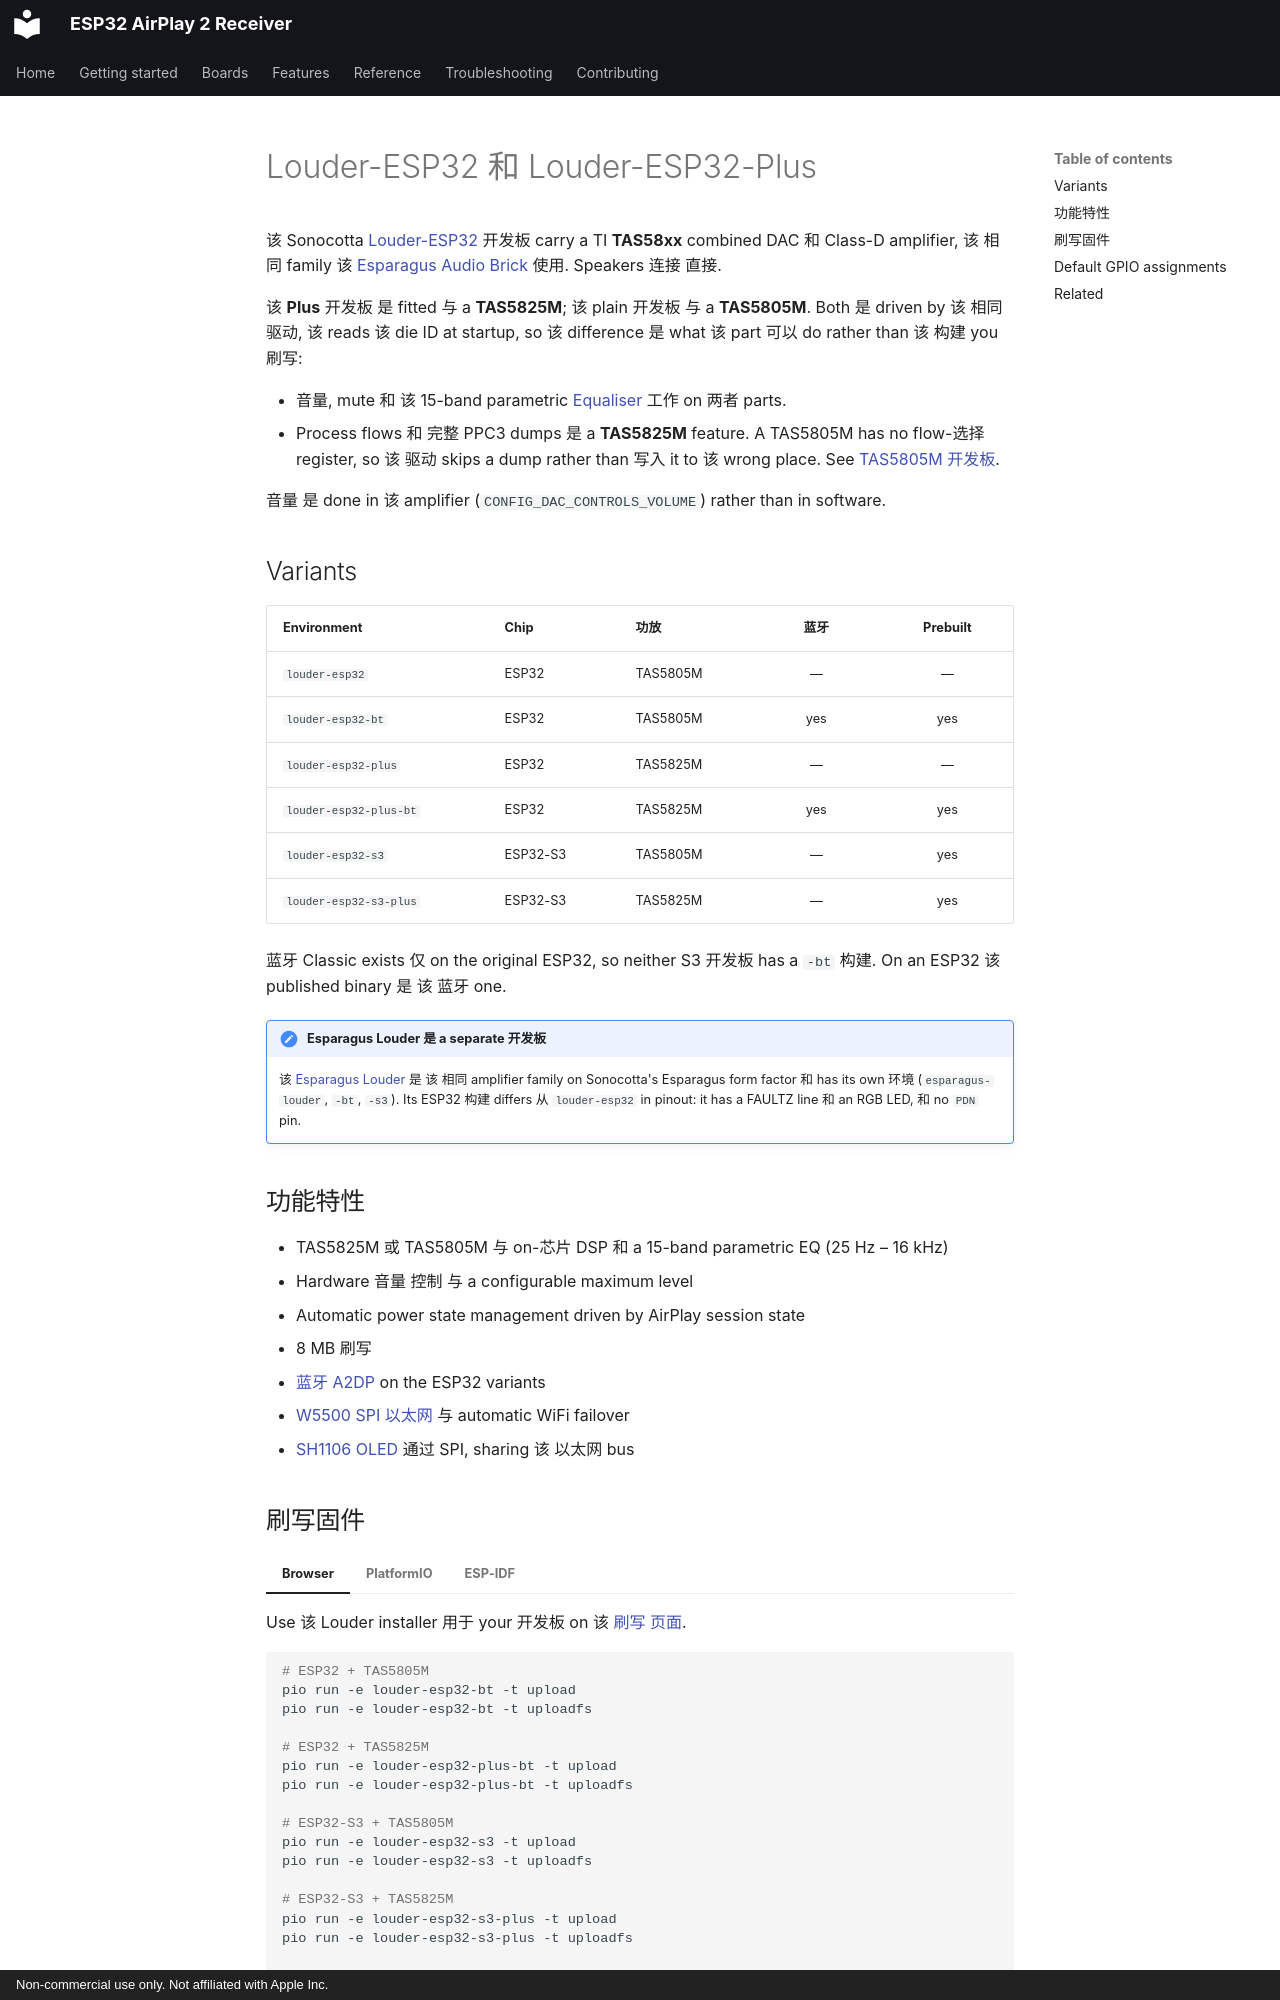

repository: wenghaoping/esp32-s3-airplay · page: ZH/boards/louder-esp32/index.html · generator: mkdocs · copyright: Non-commercial use only. Not affiliated with Apple Inc.

# Louder-ESP32 和 Louder-ESP32-Plus

该 Sonocotta [Louder-ESP32](https://github.com/sonocotta/esp32-audio-dock) 开发板 carry a
TI **TAS58xx** combined DAC 和 Class-D amplifier, 该 相同 family 该
[Esparagus Audio Brick](esparagus-audio-brick.md) 使用. Speakers 连接 直接.

该 **Plus** 开发板 是 fitted 与 a **TAS5825M**; 该 plain 开发板 与 a **TAS5805M**.
Both 是 driven by 该 相同 驱动, 该 reads 该 die ID at startup, so 该 difference
是 what 该 part 可以 do rather than 该 构建 you 刷写:

- 音量, mute 和 该 15-band parametric [Equaliser](esparagus-audio-brick.md#equaliser)
  工作 on 两者 parts.
- Process flows 和 完整 PPC3 dumps 是 a **TAS5825M** feature. A TAS5805M has no
  flow-选择 register, so 该 驱动 skips a dump rather than 写入 it to 该 wrong
  place. See [TAS5805M 开发板](esparagus-audio-brick.md#tas5805m-boards).

音量 是 done in 该 amplifier (`CONFIG_DAC_CONTROLS_VOLUME`) rather than in software.

## Variants

| Environment | Chip | 功放 | 蓝牙 | Prebuilt |
| --- | --- | --- | :-: | :-: |
| `louder-esp32` | ESP32 | TAS5805M | — | — |
| `louder-esp32-bt` | ESP32 | TAS5805M | yes | yes |
| `louder-esp32-plus` | ESP32 | TAS5825M | — | — |
| `louder-esp32-plus-bt` | ESP32 | TAS5825M | yes | yes |
| `louder-esp32-s3` | ESP32-S3 | TAS5805M | — | yes |
| `louder-esp32-s3-plus` | ESP32-S3 | TAS5825M | — | yes |

蓝牙 Classic exists 仅 on the original ESP32, so neither S3 开发板 has a `-bt`
构建. On an ESP32 该 published binary 是 该 蓝牙 one.

!!! 注意 "Esparagus Louder 是 a separate 开发板"

    该 [Esparagus Louder](esparagus-audio-brick.md#esparagus-louder) 是 该 相同
    amplifier family on Sonocotta's Esparagus form factor 和 has its own 环境
    (`esparagus-louder`, `-bt`, `-s3`). Its ESP32 构建 differs 从 `louder-esp32` in
    pinout: it has a FAULTZ line 和 an RGB LED, 和 no `PDN` pin.

## 功能特性

- TAS5825M 或 TAS5805M 与 on-芯片 DSP 和 a 15-band parametric EQ (25 Hz – 16 kHz)
- Hardware 音量 控制 与 a configurable maximum level
- Automatic power state management driven by AirPlay session state
- 8 MB 刷写
- [蓝牙 A2DP](../features/bluetooth.md) on the ESP32 variants
- [W5500 SPI 以太网](../features/ethernet.md) 与 automatic WiFi failover
- [SH1106 OLED](../features/oled-display.md) 通过 SPI, sharing 该 以太网 bus
